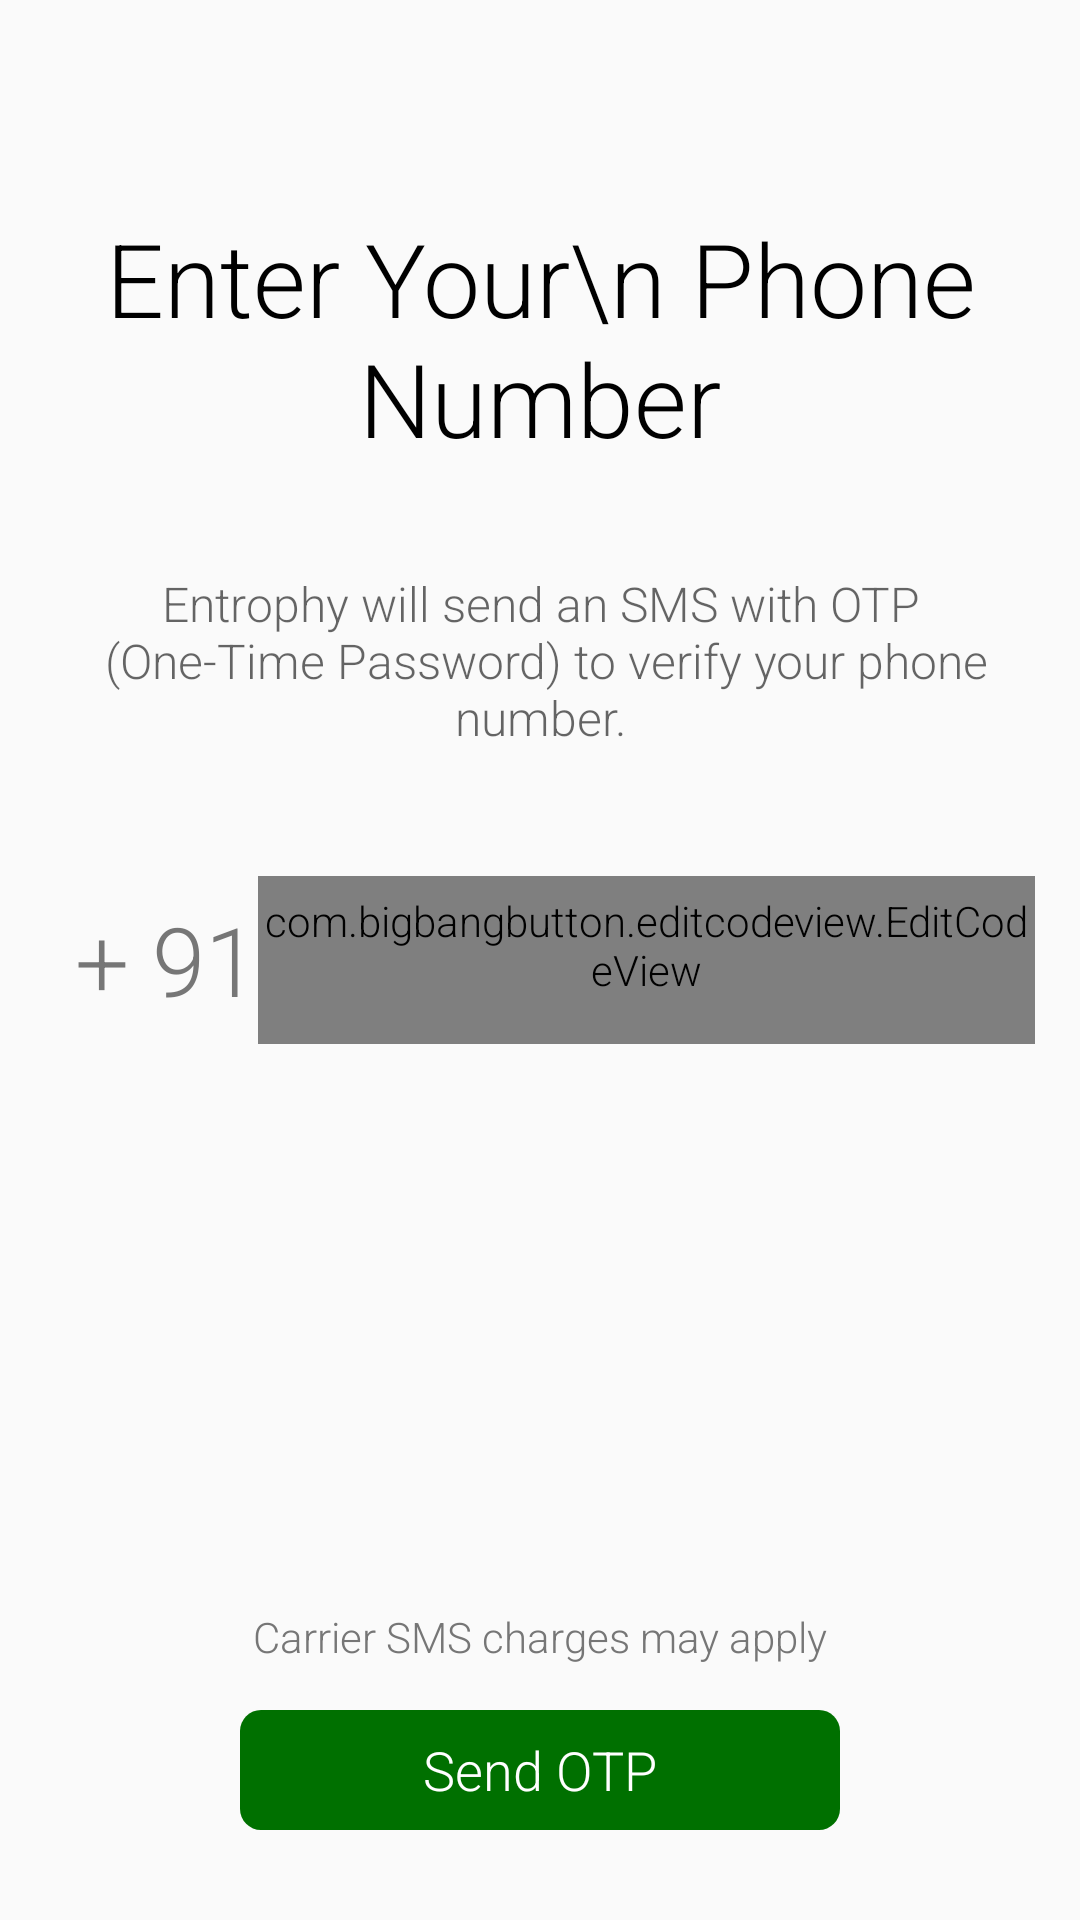

Write the Android layout XML for this screen, with the resource values it uses.
<!-- AndroidManifest.xml: application theme AppTheme -->
<!-- res/layout/activity_enter_phone_number.xml -->
<?xml version="1.0" encoding="utf-8"?>
<RelativeLayout xmlns:android="http://schemas.android.com/apk/res/android"
    xmlns:app="http://schemas.android.com/apk/res-auto"
    xmlns:tools="http://schemas.android.com/tools"
    android:layout_width="match_parent"
    android:layout_height="match_parent"
    android:orientation="vertical"
    tools:context="com.entrophy.WelcomePage">
    <LinearLayout
        android:layout_width="match_parent"
        android:orientation="vertical"
        android:layout_height="wrap_content">
        <TextView
            android:layout_width="match_parent"
            android:layout_height="wrap_content"
            android:layout_marginTop="70dp"
            android:textSize="34sp"
            android:textAlignment="center"
            android:textColor="@color/black"
            android:gravity="center_horizontal"
            android:text="Enter Your\n Phone Number" />
        <TextView
            android:layout_width="match_parent"
            android:layout_height="wrap_content"
            android:layout_marginTop="35dp"
            android:textSize="16dp"
            android:layout_marginLeft="25dp"
            android:layout_marginRight="25dp"
            android:textAlignment="center"
            android:textColor="@color/dark_gray"
            android:gravity="center_horizontal"
            android:text="@string/enter_phone_number_sms_otp"></TextView>
    </LinearLayout>
    <RelativeLayout
        android:layout_width="match_parent"
        android:layout_height="wrap_content"
        android:layout_centerHorizontal="true"
        android:layout_marginRight="30dp"
        android:layout_centerVertical="true">
        <TextView
            android:layout_width="wrap_content"
            android:layout_height="wrap_content"
            android:text="+ 91"
            android:id="@+id/country_code"
            android:textSize="32sp"
            android:textStyle="normal"
            android:layout_marginLeft="10dp"
            android:textColor="@color/light_gray"
            android:layout_centerVertical="true"
            />
        <com.bigbangbutton.editcodeview.EditCodeView
            android:layout_width="wrap_content"
            android:layout_toRightOf="@+id/country_code"
            android:layout_height="56dp"
            android:layout_gravity="center"
            app:textSize="32sp"
            android:id="@+id/phone_number"
            android:layout_centerHorizontal="true"
            android:layout_centerVertical="true"
            android:layout_marginBottom="40dp"
            app:codeLength="10"
            app:textColor="@color/light_gray"
            android:paddingBottom="10dp"
            app:font_style="normal"
            app:underlineFilledColor="@color/light_gray"/>

    </RelativeLayout>
    <TextView
        android:layout_width="match_parent"
        android:layout_height="wrap_content"
        android:textSize="14sp"
        android:layout_marginLeft="15dp"
        android:layout_marginRight="15dp"
        android:textAlignment="center"
        android:textColor="@color/light_gray"
        android:gravity="center_horizontal"
        android:layout_above="@+id/send_otp"
        android:text="@string/enter_phone_number_sms_charges"></TextView>
    <Button
        android:layout_width="200dp"

        android:layout_height="40dp"
        android:layout_alignParentBottom="true"
        android:layout_centerHorizontal="true"
        android:layout_marginBottom="30dp"
        android:background="@drawable/rounded_button_green"
        android:textColor="@color/white"
        android:layout_marginTop="15dp"
        android:id="@+id/send_otp"
        android:text="Send OTP"/>
</RelativeLayout>
<!-- resources referenced by this layout -->
<resources>
  <color name="black">#000000</color>
  <color name="dark_gray">#99000000</color>
  <color name="light_gray">#767676</color>
  <color name="white">#ffffff</color>
  <!-- drawable rounded_button_green (drawable) -->
  <?xml version="1.0" encoding="utf-8"?>
  
  <selector xmlns:android="http://schemas.android.com/apk/res/android">
      <item android:state_pressed="false">
          <shape android:shape="rectangle">
              <corners android:radius="7dp" />
              <solid android:color="@color/colorPrimary" />
              <padding
                  android:bottom="4dp"
                  android:left="4dp"
                  android:right="4dp"
                  android:top="4dp" />
          </shape>
      </item>
  </selector>
  <string name="enter_phone_number_sms_charges">Carrier SMS charges may apply</string>
  <string name="enter_phone_number_sms_otp">Entrophy will send an SMS with OTP\n (One-Time Password) to verify your phone number.</string>
  <style name="AppTheme" parent="Theme.AppCompat.Light.DarkActionBar">
          
          <item name="colorPrimary">@color/colorPrimary</item>
          <item name="colorPrimaryDark">@color/colorPrimaryDark</item>
          <item name="colorAccent">@color/colorAccent</item>
          <item name="windowActionBar">false</item>
          <item name="windowNoTitle">true</item>
          <item name="android:textViewStyle">@style/RobotoTextViewStyle</item>
          <item name="android:buttonStyle">@style/RobotoButtonStyle</item>
  
      </style>
  <color name="colorPrimary">#007000</color>
  <color name="colorPrimaryDark">#ffffff</color>
  <color name="colorAccent">#ffffff</color>
  <style name="RobotoTextViewStyle" parent="android:Widget.TextView">
          <item name="android:fontFamily">sans-serif-light</item>
      </style>
  <style name="RobotoButtonStyle" parent="android:Widget.Holo.Button">
          <item name="android:fontFamily">sans-serif-light</item>
      </style>
</resources>
